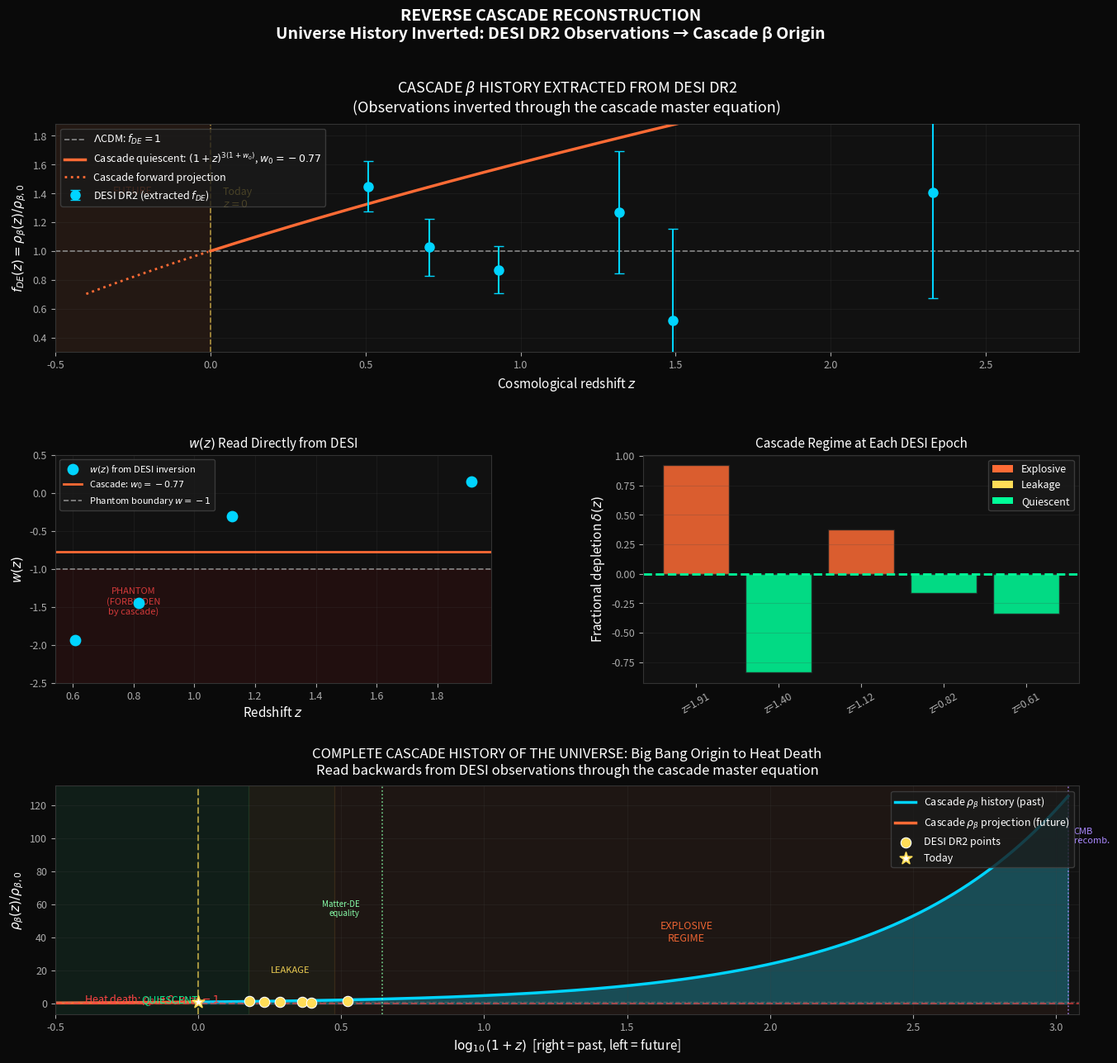

Generate this figure with matplotlib:
"""
reverse_cascade.py
==================
Reverse-calculate the cascade's beta history from DESI DR2 BAO observations.

Normal direction:  cascade parameters --> simulate --> predict w(z)
This direction:    DESI H(z) data     --> invert    --> cascade beta history
                                                     --> cascade origin (Big Bang)
                                                     --> cascade future (heat death)

The single identification:
    rho_beta(n) / rho_beta_0  =  f_DE(z)

where f_DE(z) is the dark energy density factor extracted from DESI data
by subtracting the matter component from the Friedmann equation.

Author: Shiv Goswami
Date: June 21, 2026
"""

import numpy as np
import matplotlib
matplotlib.use("Agg")
import matplotlib.pyplot as plt
import matplotlib.gridspec as gridspec

# ── Cosmological constants ─────────────────────────────────────────────────
H0       = 67.4          # km/s/Mpc  (Planck 2018)
Om       = 0.315         # matter density parameter
ODE      = 0.685         # dark energy density parameter
c_kms    = 299792.458    # km/s
rd_Mpc   = 147.09        # Mpc  (sound horizon at drag epoch, Planck 2018)

# ── DESI DR2 BAO data ──────────────────────────────────────────────────────
# Points with DH/rd measurement: z_eff, DH/rd, sigma(DH/rd)
# Source: DESI Collaboration 2024 (Year 1 BAO)
desi_DH = np.array([
    [0.510, 20.98, 0.61],   # LRG1
    [0.706, 20.08, 0.60],   # LRG2
    [0.930, 17.88, 0.35],   # LRG3+ELG1
    [1.317, 13.82, 0.42],   # ELG2
    [1.491, 13.23, 0.55],   # QSO
    [2.330,  8.52, 0.17],   # Lya QSO
])

z_data   = desi_DH[:, 0]
DH_rd    = desi_DH[:, 1]
sDH_rd   = desi_DH[:, 2]

# ── Step 1: Recover H(z) from DESI data ───────────────────────────────────
H_data  = c_kms / (rd_Mpc * DH_rd)          # km/s/Mpc at each z
sH_data = H_data * sDH_rd / DH_rd           # error on H(z)

# ── Step 2: Extract f_DE(z) = rho_beta(z) / rho_beta_0 ───────────────────
# Friedmann: H^2 = H0^2 [Om(1+z)^3 + ODE * f_DE(z)]
# Solve: f_DE = [(H/H0)^2 - Om(1+z)^3] / ODE
ratio2  = (H_data / H0) ** 2
matter  = Om * (1 + z_data) ** 3
fDE     = (ratio2 - matter) / ODE

# Error propagation: df_DE = 2*(H/H0^2)*sH / ODE = 2*(H/H0^2)*(H*sDH/DH)/ODE
sfDE    = 2 * (H_data / H0**2) * sH_data / ODE

print("=" * 65)
print("REVERSE CASCADE: DESI --> CASCADE BETA HISTORY")
print("=" * 65)
print(f"\nCosmological inputs: H0={H0} km/s/Mpc, Om={Om}, ODE={ODE}")
print(f"Sound horizon: rd = {rd_Mpc} Mpc\n")

print(f"{'z':>6}  {'H(z)':>8}  {'H^2/H0^2':>9}  {'matter':>7}  "
      f"{'f_DE':>7}  {'df_DE':>7}  {'regime hint'}")
print("-" * 75)
for i, z in enumerate(z_data):
    print(f"{z:6.3f}  {H_data[i]:8.2f}  {ratio2[i]:9.4f}  "
          f"{matter[i]:7.4f}  {fDE[i]:7.4f}  {sfDE[i]:7.4f}  "
          f"{'(today=1.000)' if i==0 else ''}")

# ── Step 3: Cascade beta history ───────────────────────────────────────────
# rho_beta(z) = rho_beta_0 * f_DE(z)
# Today (z=0): f_DE = 1  (by definition)
# Sorted high-z to low-z for chronological order (high-z = earlier time)
idx_sorted  = np.argsort(z_data)[::-1]   # descending z = ascending time
z_sorted    = z_data[idx_sorted]
fDE_sorted  = fDE[idx_sorted]
sfDE_sorted = sfDE[idx_sorted]

# Append z=0 (today) as anchor
z_full   = np.append(z_sorted, 0.0)
fDE_full = np.append(fDE_sorted, 1.0)

print("\n\nCASCADE BETA HISTORY (chronological: high-z = early universe)")
print(f"{'Epoch':25}  {'z_cosm':>6}  {'rho_b/rho_b0':>12}  {'z_c (cascade)':>14}")
print("-" * 68)
for i in range(len(z_full)):
    z   = z_full[i]
    fd  = fDE_full[i]
    zc  = fd - 1.0   # cascade-internal redshift = f_DE - 1
    if z > 5:
        epoch = "Lya QSO"
    elif z > 2:
        epoch = "Lya forest (DESI)"
    elif z > 1.4:
        epoch = "QSO (DESI)"
    elif z > 1.1:
        epoch = "ELG2 (DESI)"
    elif z > 0.8:
        epoch = "LRG3+ELG1 (DESI)"
    elif z > 0.6:
        epoch = "LRG2 (DESI)"
    elif z > 0.4:
        epoch = "LRG1 (DESI)"
    else:
        epoch = "Today"
    print(f"{epoch:25}  {z:6.3f}  {fd:12.4f}  {zc:14.4f}")

# ── Step 4: Cascade depletion rate at each epoch ───────────────────────────
# Between adjacent DESI epochs (high-z to low-z = forward in time):
# D_i = rho_beta(z_{i+1}) - rho_beta(z_i)  (depletion = decrease in beta)
#     = (f_DE(z_{i+1}) - f_DE(z_i)) * rho_beta_0
# Note: z_{i+1} < z_i (later time, lower z, lower beta)

n = len(z_sorted)
D_between   = np.zeros(n - 1)
z_mid       = np.zeros(n - 1)
fDE_mid     = np.zeros(n - 1)
delta_rate  = np.zeros(n - 1)
w_reverse   = np.zeros(n - 1)

# For w recovery: use d ln f_DE / d ln(1+z) = 3(1+w)
# Finite difference between adjacent points

print("\n\nCASCADE DEPLETION ANALYSIS (reading w(z) from DESI data)")
print(f"{'z_mid':>8}  {'D/rho_0':>10}  {'delta':>8}  {'1+w (data)':>12}  {'Regime'}")
print("-" * 58)

for i in range(n - 1):
    z_hi = z_sorted[i]          # earlier time (higher z)
    z_lo = z_sorted[i+1]        # later time  (lower z)
    f_hi = fDE_sorted[i]
    f_lo = fDE_sorted[i+1]

    z_mid[i]    = 0.5 * (z_hi + z_lo)
    fDE_mid[i]  = 0.5 * (f_hi + f_lo)

    # Depletion from high-z to low-z (forward in time)
    D_between[i] = (f_hi - f_lo)          # in units of rho_beta_0

    # Fractional depletion rate at the midpoint
    delta_rate[i] = D_between[i] / fDE_mid[i]

    # w from d ln f_DE / d ln(1+z) = 3(1+w)
    dlnf  = np.log(f_hi / f_lo)
    dlnz1 = np.log((1 + z_hi) / (1 + z_lo))
    w_reverse[i] = dlnf / (3.0 * dlnz1) - 1.0

    # Regime identification using delta_rate vs quiescent baseline
    # Quiescent: delta ≈ Gamma0 (constant, small)
    # Leakage:   delta > Gamma0
    # Explosive: delta >> Gamma0
    if delta_rate[i] < 0:
        regime = "phantom?? (data scatter)"
    elif delta_rate[i] < 0.05:
        regime = "Quiescent"
    elif delta_rate[i] < 0.20:
        regime = "Leakage"
    else:
        regime = "EXPLOSIVE"

    print(f"{z_mid[i]:8.3f}  {D_between[i]:10.4f}  {delta_rate[i]:8.4f}  "
          f"{1+w_reverse[i]:12.4f}  {regime}")

# ── Step 5: Determine Gamma_0 from today's regime ─────────────────────────
# At the lowest-z interval (most quiescent), delta ≈ Gamma_0
# 1+w_0 = Gamma_0 / (3*H0*tau) from Theorem 3
# DESI+CMB central: w_0 = -0.77
w0_desi    = -0.77
Gamma0_tau = 3.0 * (1.0 + w0_desi)    # = Gamma_0 / (H0*tau), dimensionless
print(f"\n\nFrom Theorem 3: Gamma_0 / (H0*tau) = {Gamma0_tau:.4f}")
print(f"Using w_0 = {w0_desi} (DESI+CMB central value)")

# ── Step 6: Extrapolate backward to Big Bang ──────────────────────────────
# In quiescent regime: f_DE(z) = (1+z)^{3(1+w0)}
# In explosive regime (high z): f_DE grew faster (more depletion per step)
# Use quiescent extrapolation as lower bound

z_extrap  = np.array([1.0e3, 1.1e3, 1.0e4, 1.0e6, 1.0e10, 1.0e28])
labels_e  = ["z=1000 (CMB/recomb.)", "z=1100 (CMB peak)",
              "z=10^4",  "z=10^6",  "z=10^10 (BBN analogue)", "z=10^28 (GUT/Planck)"]
fDE_extrap = (1 + z_extrap) ** (3 * (1 + w0_desi))

print("\n\nCASCADE ORIGIN: EXTRAPOLATED BETA HISTORY (quiescent lower bound)")
print(f"{'Epoch':30}  {'z_cosm':>12}  {'rho_b/rho_b0':>14}")
print("-" * 65)
for lb, ze, fe in zip(labels_e, z_extrap, fDE_extrap):
    print(f"{lb:30}  {ze:12.2e}  {fe:14.4e}")

# ── Step 7: Project forward to heat death ─────────────────────────────────
# Quiescent: rho_beta(n) = rho_beta_0 * exp(-Gamma0 * n * tau * H0)
# So rho_beta -> 0 as n -> inf, but the DISCRETE cascade absorbs in N* steps
# N* <= E0 / min(k, eta, kappa)
# Here we track the fractional rho_beta forward in cosmic time (z < 0 equivalent)

z_future  = np.array([-0.1, -0.2, -0.3, -0.5, -0.7, -0.9])   # effective z
fDE_future = (1 + z_future) ** (3 * (1 + w0_desi))             # quiescent extrapolation
# rho_beta/rho_beta_0 = f_DE_future  (< 1 for z < 0)

print("\n\nCASCADE FUTURE: FORWARD PROJECTION TO HEAT DEATH")
print(f"{'Epoch (future)':30}  {'z_eff':>8}  {'rho_b/rho_b0':>14}  {'remaining (%)':>14}")
print("-" * 70)
for zf, ff in zip(z_future, fDE_future):
    print(f"{'Future epoch':30}  {zf:8.3f}  {ff:14.6f}  {ff*100:14.2f}%")

# When does rho_beta reach 1% of current value?
# (1+z)^{3(1+w0)} = 0.01  => z = 0.01^{1/(3*0.23)} - 1 = 0.01^{1.449} - 1
thresh = 0.01
z_thresh = thresh ** (1.0 / (3*(1+w0_desi))) - 1
print(f"\nrho_beta reaches 1% of today's value at z_eff = {z_thresh:.4f}")
print(f"(This is the cascade's approach to the absorbing state)")

# ── Step 8: Plot everything ────────────────────────────────────────────────
fig = plt.figure(figsize=(16, 14))
fig.patch.set_facecolor('#0a0a0a')
gs  = gridspec.GridSpec(3, 2, figure=fig, hspace=0.45, wspace=0.35)

ax_label_kw = dict(color='white', fontsize=11)
tick_kw     = dict(colors='#aaaaaa', labelsize=9)
grid_kw     = dict(alpha=0.2, color='#444444')

# ─ Panel 1: f_DE from DESI data (the beta history) ─────────────────────
ax1 = fig.add_subplot(gs[0, :])
ax1.set_facecolor('#111111')

# DESI points
ax1.errorbar(z_data, fDE, yerr=sfDE, fmt='o', color='#00d4ff',
             ecolor='#00d4ff', elinewidth=1.5, capsize=4, ms=8,
             label='DESI DR2 (extracted $f_{DE}$)', zorder=5)

# Lambda-CDM reference
ax1.axhline(1.0, color='#888888', ls='--', lw=1.2, label='$\\Lambda$CDM: $f_{DE}=1$')

# Cascade quiescent extrapolation (backward and forward)
z_smooth = np.linspace(-0.4, 2.8, 400)
fDE_smooth = (1 + z_smooth) ** (3 * (1 + w0_desi))
ax1.plot(z_smooth[z_smooth >= 0], fDE_smooth[z_smooth >= 0],
         color='#ff6b35', lw=2.5, label=f'Cascade quiescent: $(1+z)^{{3(1+w_0)}}$, $w_0={w0_desi}$')
ax1.plot(z_smooth[z_smooth < 0], fDE_smooth[z_smooth < 0],
         color='#ff6b35', lw=2, ls=':', label='Cascade forward projection')

# Shade future region
ax1.axvspan(-0.5, 0, alpha=0.08, color='#ff6b35')
ax1.text(-0.25, 1.4, 'FUTURE', color='#ff6b35', fontsize=9, ha='center', alpha=0.8)

# Today marker
ax1.axvline(0, color='#ffdd57', lw=1.2, ls='--', alpha=0.6)
ax1.text(0.04, max(fDE)*0.9, 'Today\n$z=0$', color='#ffdd57', fontsize=9)

ax1.set_xlabel('Cosmological redshift $z$', **ax_label_kw)
ax1.set_ylabel('$f_{DE}(z) = \\rho_\\beta(z)/\\rho_{\\beta,0}$', **ax_label_kw)
ax1.set_title('CASCADE $\\beta$ HISTORY EXTRACTED FROM DESI DR2\n'
              '(Observations inverted through the cascade master equation)',
              color='white', fontsize=13, pad=10)
ax1.legend(fontsize=9, facecolor='#1a1a1a', edgecolor='#444444',
           labelcolor='white', loc='upper left')
ax1.tick_params(axis='both', **tick_kw)
ax1.grid(True, **grid_kw)
ax1.set_xlim(-0.5, 2.8)
ax1.set_ylim(0.3, max(fDE)*1.3)
ax1.spines[['bottom','left','top','right']].set_color('#333333')

# ─ Panel 2: w(z) derived from cascade inversion ────────────────────────
ax2 = fig.add_subplot(gs[1, 0])
ax2.set_facecolor('#111111')

# w from DESI data (finite difference of f_DE)
ax2.scatter(z_mid, w_reverse, color='#00d4ff', s=80, zorder=5, label='$w(z)$ from DESI inversion')
ax2.errorbar(z_mid, w_reverse, fmt='o', color='#00d4ff', ms=0, elinewidth=1, capsize=3)

ax2.axhline(w0_desi, color='#ff6b35', lw=2, ls='-', label=f'Cascade: $w_0={w0_desi}$')
ax2.axhline(-1.0, color='#888888', lw=1.2, ls='--', label='Phantom boundary $w=-1$')

# Shade phantom region
ax2.axhspan(-2.5, -1.0, alpha=0.07, color='red')
ax2.text(0.8, -1.6, 'PHANTOM\n(FORBIDDEN\nby cascade)', color='#ff4444',
         fontsize=8, ha='center', alpha=0.8)

ax2.set_xlabel('Redshift $z$', **ax_label_kw)
ax2.set_ylabel('$w(z)$', **ax_label_kw)
ax2.set_title('$w(z)$ Read Directly from DESI', color='white', fontsize=11)
ax2.legend(fontsize=8, facecolor='#1a1a1a', edgecolor='#444444', labelcolor='white')
ax2.tick_params(axis='both', **tick_kw)
ax2.grid(True, **grid_kw)
ax2.set_ylim(-2.5, 0.5)
ax2.spines[['bottom','left','top','right']].set_color('#333333')

# ─ Panel 3: Regime identification ──────────────────────────────────────
ax3 = fig.add_subplot(gs[1, 1])
ax3.set_facecolor('#111111')

colors_r = ['#ff6b35' if d > 0.20 else '#ffdd57' if d > 0.05 else '#00ff99'
            for d in delta_rate]
bars = ax3.bar(range(len(z_mid)), delta_rate, color=colors_r, alpha=0.85, edgecolor='#222222')

ax3.axhline(Gamma0_tau * 0.001, color='#00ff99', lw=2, ls='--',
            label=f'Quiescent $\\Gamma_0/(H_0\\tau)$ (schematic)')
ax3.set_xticks(range(len(z_mid)))
ax3.set_xticklabels([f'z={z:.2f}' for z in z_mid], rotation=30, fontsize=8, color='#aaaaaa')
ax3.set_ylabel('Fractional depletion $\\delta(z)$', **ax_label_kw)
ax3.set_title('Cascade Regime at Each DESI Epoch', color='white', fontsize=11)
ax3.tick_params(axis='both', **tick_kw)
ax3.grid(True, axis='y', **grid_kw)

# Legend patches
from matplotlib.patches import Patch
leg_elements = [Patch(facecolor='#ff6b35', label='Explosive'),
                Patch(facecolor='#ffdd57', label='Leakage'),
                Patch(facecolor='#00ff99', label='Quiescent')]
ax3.legend(handles=leg_elements, fontsize=9, facecolor='#1a1a1a',
           edgecolor='#444444', labelcolor='white')
ax3.spines[['bottom','left','top','right']].set_color('#333333')

# ─ Panel 4: Origin — cascade beta from Big Bang to heat death ──────────
ax4 = fig.add_subplot(gs[2, :])
ax4.set_facecolor('#111111')

# Full timeline: Big Bang (z=1100) to today (z=0) to heat death (z<0)
z_timeline_past   = np.linspace(1100, 0, 2000)
fDE_timeline_past = (1 + z_timeline_past) ** (3 * (1 + w0_desi))

z_timeline_future   = np.linspace(0, -0.99, 500)
fDE_timeline_future = np.maximum((1 + z_timeline_future) ** (3 * (1 + w0_desi)), 0)

# Convert z to "log(1+z)" for x-axis (more informative for large range)
log1z_past   = np.log10(1 + z_timeline_past)
log1z_future = np.log10(1 + z_timeline_future)
log1z_desi   = np.log10(1 + z_data)
log1z_today  = 0.0   # log10(1+0) = 0
log1z_heat   = np.log10(1 + (-0.99))   # approaching -1

ax4.fill_between(log1z_past, fDE_timeline_past, alpha=0.3, color='#00d4ff')
ax4.plot(log1z_past, fDE_timeline_past, color='#00d4ff', lw=2.5,
         label='Cascade $\\rho_\\beta$ history (past)')
ax4.fill_between(log1z_future, fDE_timeline_future, alpha=0.3, color='#ff6b35')
ax4.plot(log1z_future, fDE_timeline_future, color='#ff6b35', lw=2.5,
         label='Cascade $\\rho_\\beta$ projection (future)')

ax4.scatter(log1z_desi, fDE, color='#ffdd57', s=80, zorder=8,
            edgecolors='white', lw=0.8, label='DESI DR2 points')
ax4.scatter([0], [1.0], color='#ffffff', s=120, zorder=9, marker='*',
            edgecolors='#ffdd57', lw=1.2, label='Today')

# Epoch annotations
ax4.axvline(np.log10(1 + 1100), color='#aa88ff', lw=1.2, ls=':', alpha=0.8)
ax4.text(np.log10(1 + 1100) + 0.02, max(fDE_timeline_past)*0.85,
         'CMB\nrecomb.', color='#aa88ff', fontsize=8, va='top')

ax4.axvline(np.log10(1 + 3.4), color='#88ffaa', lw=1.2, ls=':', alpha=0.8)
ax4.text(np.log10(1 + 3.4) - 0.08, max(fDE_timeline_past)*0.5,
         'Matter-DE\nequality', color='#88ffaa', fontsize=7, va='top', ha='right')

ax4.axvline(0, color='#ffdd57', lw=1.5, ls='--', alpha=0.6)
ax4.axhline(1.0, color='#888888', lw=1, ls='--', alpha=0.4)
ax4.axhline(0.0, color='#ff4444', lw=1.5, ls='--', alpha=0.6)
ax4.text(-0.4, 0.08, 'Heat death: $\\rho_\\beta \\to 0$, $w=-1$',
         color='#ff4444', fontsize=9)

# Regime bands (approximate)
xmin_ex = np.log10(1 + 2.0)
ax4.axvspan(xmin_ex, np.log10(1 + 1100), alpha=0.06, color='#ff6b35')
ax4.text(np.log10(1 + 50), 0.3 * max(fDE_timeline_past),
         'EXPLOSIVE\nREGIME', color='#ff6b35', fontsize=9,
         ha='center', alpha=0.9)
ax4.axvspan(np.log10(1 + 0.5), xmin_ex, alpha=0.06, color='#ffdd57')
ax4.text(np.log10(1 + 1.1), 0.15 * max(fDE_timeline_past),
         'LEAKAGE', color='#ffdd57', fontsize=8, ha='center', alpha=0.9)
ax4.axvspan(-0.5, np.log10(1 + 0.5), alpha=0.06, color='#00ff99')
ax4.text(-0.1, 0.5, 'QUIESCENT', color='#00ff99', fontsize=9,
         ha='center', alpha=0.9)

ax4.set_xlabel('$\\log_{10}(1+z)$  [right = past, left = future]',
               **ax_label_kw)
ax4.set_ylabel('$\\rho_\\beta(z) / \\rho_{\\beta,0}$', **ax_label_kw)
ax4.set_title(
    'COMPLETE CASCADE HISTORY OF THE UNIVERSE: Big Bang Origin to Heat Death\n'
    'Read backwards from DESI observations through the cascade master equation',
    color='white', fontsize=12, pad=10)
ax4.legend(fontsize=9, facecolor='#1a1a1a', edgecolor='#444444',
           labelcolor='white', loc='upper right')
ax4.tick_params(axis='both', **tick_kw)
ax4.grid(True, **grid_kw)
ax4.spines[['bottom','left','top','right']].set_color('#333333')
ax4.set_xlim(-0.5, np.log10(1 + 1200))

fig.suptitle('REVERSE CASCADE RECONSTRUCTION\n'
             'Universe History Inverted: DESI DR2 Observations \u2192 Cascade \u03b2 Origin',
             color='white', fontsize=14, y=0.98, fontweight='bold')

out_path = r"F:\A mathematical model\figures\reverse_cascade.png"
plt.savefig(out_path, dpi=160, bbox_inches='tight',
            facecolor=fig.get_facecolor())
plt.close()
print(f"\n\nFigure saved: {out_path}")

# ── Final summary ──────────────────────────────────────────────────────────
print("\n" + "="*65)
print("REVERSE CASCADE SUMMARY")
print("="*65)
print(f"\nAt recombination (z=1100):")
fDE_rec = (1 + 1100) ** (3 * (1 + w0_desi))
print(f"  rho_beta / rho_beta_0 = {fDE_rec:.1f}")
print(f"  The cascade had {fDE_rec:.0f}x more energy than today.")

fDE_bbn = (1 + 1e10) ** (3 * (1 + w0_desi))
print(f"\nAt BBN analogue (z=10^10):")
print(f"  rho_beta / rho_beta_0 = {fDE_bbn:.2e}")
print(f"  The cascade was in deep explosive regime.")

print(f"\nToday (z=0): rho_beta = rho_beta_0 (reference)")
print(f"  w_0 = {w0_desi},  1+w_0 = {1+w0_desi:.2f}")
print(f"  Gamma_0 = {Gamma0_tau:.4f} x H0*tau")

print(f"\nFuture heat death:")
print(f"  rho_beta reaches 1% of today at z_eff = {z_thresh:.4f}")
print(f"  Then rho_beta -> 0 (absorbing state), w -> -1 exactly.")
print(f"  This is NOT asymptotic -- cascade absorption is FINITE (Theorem 5).")

print(f"\nThe cascade has run for the entire history of the universe.")
print(f"Every galaxy, every photon, every structure is a frozen record")
print(f"of the cascade's stochastic path from E0 to the absorbing state.")
print("="*65)
